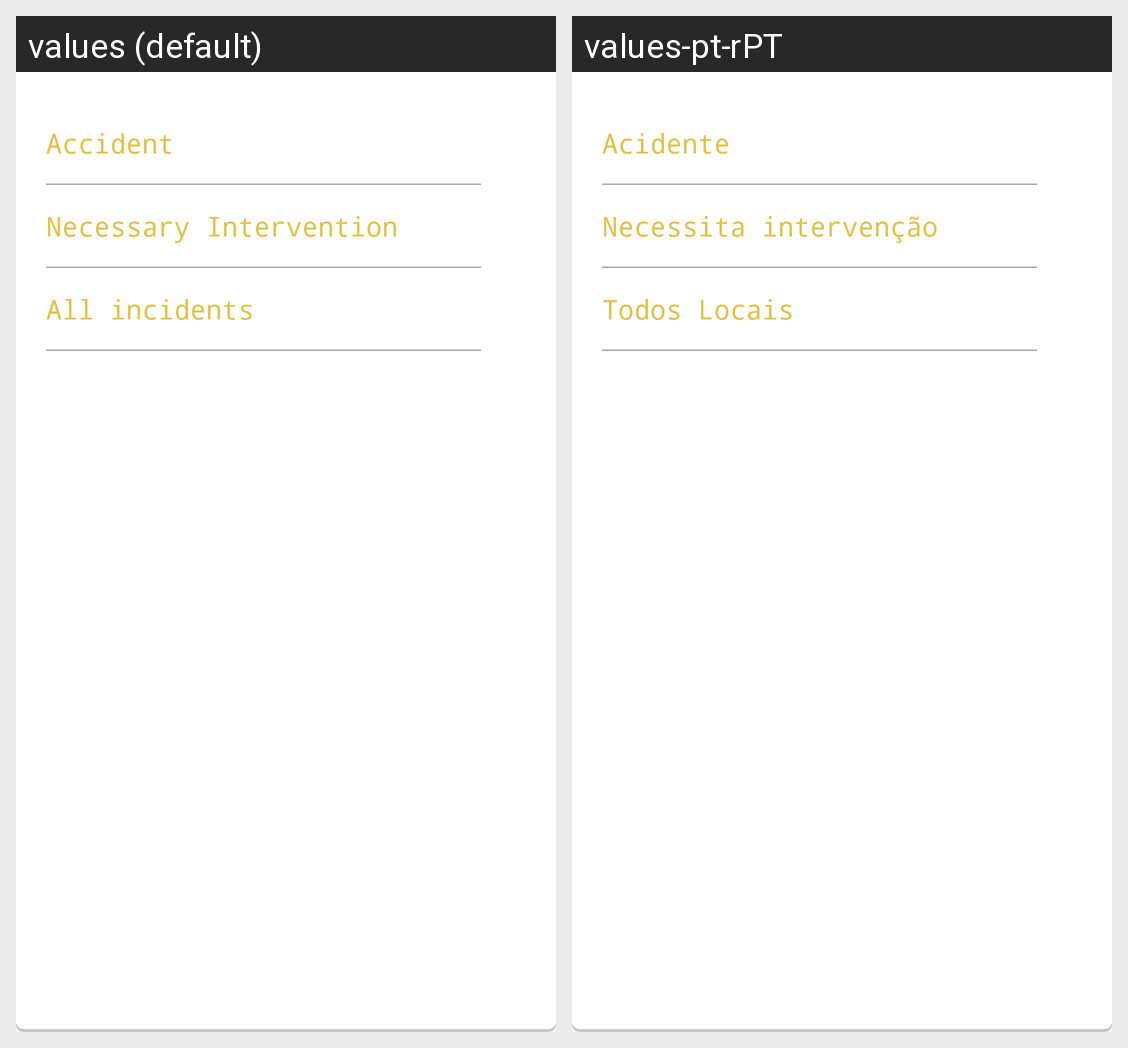

Translations of the strings shown on this Android screen, per locale in the grid:
Android screen res/layout/incident_pop_up.xml rendered under 2 locales, left to right: values (default), values-pt-rPT. Device: Nexus 5 (rendered at 1080×1920; each locale shown at half size, 540×960, under a caption strip naming it); theme AppTheme.
Strings drawn on this screen, with the default value and each locale's value (text and hints the layout hard-codes, and strings that could not be matched under every locale, appear in the picture but are not listed):

accident
  values: Accident
  values-pt-rPT: Acidente

necessary_intervention
  values: Necessary Intervention
  values-pt-rPT: Necessita intervenção

all_incidents
  values: All incidents
  values-pt-rPT: Todos Locais
